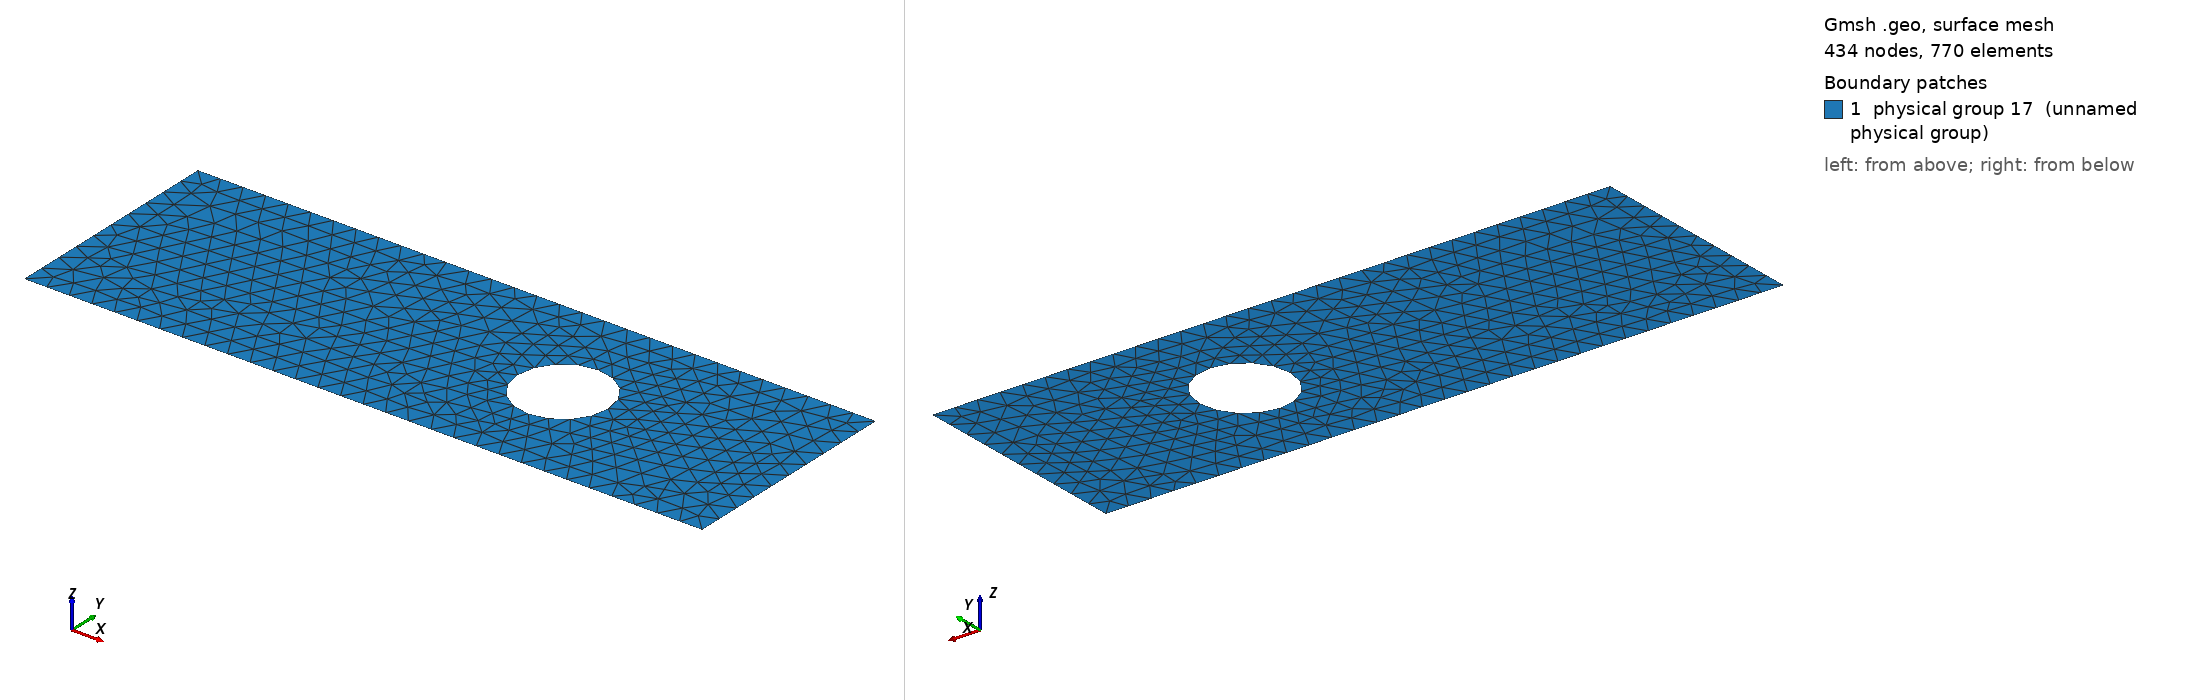

Gmsh geometry script, surface-meshed: 434 nodes, 770 surface elements. Boundary patches (legend numbers): 1 physical group 17 (unnamed physical group). Left view from above one corner, right view from below the opposite corner. Legend entries are the model's physical surfaces. The drawing asked Gmsh for element sizes between 1% and 20% of the model's largest extent; the script's own settings can give other sizes.

=== 3.0.geo (drawn) ===
cl__1 = 1.0;
Point(1) = {0, 10, 0, cl__1};
Point(2) = {30, 10, 0, cl__1};
Point(3) = {30, 0, 0, cl__1};
Point(4) = {0, 0, 0, cl__1};
Point(5) = {20, 5, 0, cl__1};
Point(6) = {20, 7.0, 0, cl__1};
Point(7) = {22.0, 5, 0, cl__1};
Point(8) = {20, 3.0, 0, cl__1};
Point(9) = {18.0, 5, 0, cl__1};
Line(1) = {1, 2};
Line(2) = {2, 3};
Line(3) = {3, 4};
Line(4) = {4, 1};
Circle(5) = {9, 5, 6};
Circle(6) = {6, 5, 7};
Circle(7) = {7, 5, 8};
Circle(8) = {8, 5, 9};
Line Loop(16) = {5, 6, 7, 8, -3, -2, -1, -4};
Plane Surface(16) = {16};

Physical Line(4) = {5, 6, 7, 8};
Physical Line(3) = {1};
Physical Line(5) = {3};
Physical Line(1) = {4};
Physical Line(2) = {2};
Physical Surface(17) = {16};
